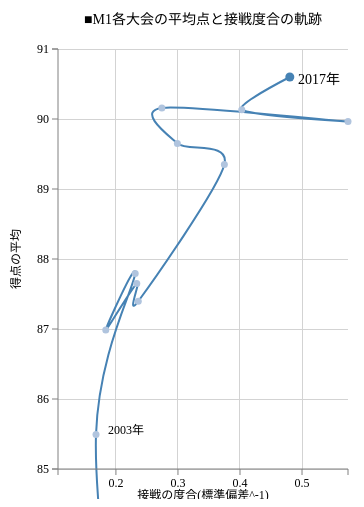
D3 v3 page, settled after 360 driven frames (6 s of simulated time); the page loaded 1 data file(s).


        var margin = {
                top: 50,
                right: 20,
                bottom: 30,
                left: 50
            },
            width = 360 - margin.left - margin.right,
            height = 500 - margin.top - margin.bottom;


        var x = d3.scale.linear().range([0, width]);
        var y = d3.scale.linear().range([height, 0]);

        var xAxis = d3.svg.axis().scale(x)
            .orient("bottom").ticks(5);

        var yAxis = d3.svg.axis().scale(y)
            .orient("left").ticks(5);

        var valueline = d3.svg.line()
            .interpolate("cardinal")
            .x(function(d) {
                return x(d.intenseness);
            })
            .y(function(d) {
                return y(d.score_mean);
            });

        var div = d3.select("body").append("div")
            .attr('class', 'tooltip')
            .style('opacity', 0);

        var svg = d3.select("body")
            .append("svg")
            .attr("width", width + margin.left + margin.right)
            .attr("height", height + margin.top + margin.bottom)
            .append("g")
            .attr("transform", "translate(" + margin.left + "," + margin.top + ")");


        function make_x_axis() {
            return d3.svg.axis()
                .scale(x)
                .orient("bottom")
                .ticks(5)
        }

        function make_y_axis() {
            return d3.svg.axis()
                .scale(y)
                .orient("left")
                .ticks(5)
        }


        d3.csv("df_m1.csv", function(error, data) {
            data.forEach(function(d) {
                d.year = +d.year;
                d.score_mean = +d.score_mean
                d.intenseness = +d.intenseness
            });


            x.domain(d3.extent(data, function(d) {
                return d.intenseness;
            }));
            y.domain([85, 91]);


            svg.append("g")
                .attr('class', "grid")
                .attr('transform', "translate(0," + height + ")")
                .call(make_x_axis()
                    .tickSize(-height, 0, 0)
                    .tickFormat("")
                )

            svg.append("g")
                .attr('class', "grid")
                .call(make_y_axis()
                    .tickSize(-width, 0, 0)
                    .tickFormat("")
                )


            svg.append("path")
                .attr('class', "line")
                .attr('d', valueline(data));

            svg.append("g")
                .attr('class', "x axis")
                .attr('transform', 'translate(0,' + height + ')')
                .call(xAxis);


            svg.append("text")
                .attr('x', width / 2)
                .attr('y', height + margin.bottom)
                .style('text-anchor', 'middle')
                .text("接戦の度合(標準偏差^-1)");

            svg.append("g")
                .attr('class', "y axis")
                .call(yAxis);

            svg.append("text")
                .attr('transform', "rotate(-90)")
                .attr('y', 0 - margin.left)
                .attr('x', 0 - (height / 2))
                .attr('dy', "1em")
                .style('text-anchor', 'middle')
                .text('得点の平均');

            svg.append("text")
                .attr('x', (width / 2))
                .attr('y', 0 - (margin.top / 2))
                .attr('text-anchor', "middle")
                .style('font-size', '14px')
                .text("■M1各大会の平均点と接戦度合の軌跡");

            svg.append("text")
                .attr('x', 240)
                .attr('y', 35)
                .style('font-size', '14px')
                .text("2017年");

            svg.append("text")
                .attr('x', 50)
                .attr('y', 385)
                .style('font-size', '12px')
                .text("2003年");


            svg.selectAll("dot")
                .data(data)
                .enter().append('circle')
                .attr('cx', function(d) {
                    return x(d.intenseness);
                })
                .attr('cy', function(d) {
                    return y(d.score_mean);
                })
                .attr('r', function(d) {
                    if (d.year == 2017) {
                        return 4.5
                    } else {
                        return 3.5
                    };
                })
                .style('fill', function(d) {
                    if (d.year == 2017) {
                        return "steelblue"
                    } else {
                        return "lightsteelblue"
                    };
                })
                .on("mouseover", function(d) {
                    div.transition()
                        .duration(200)
                        .style('opacity', .9);
                    div.html(d.year + "年大会<br/>優勝: " + d.winner + "<br/>接戦の度合: " + d.intenseness.toFixed(2) + "<br/>得点の平均: " + d.score_mean.toFixed(2))
                        .style('left', (d3.event.pageX + 20) + "px")
                        .style('top', (d3.event.pageY - 40) + "px");
                })
                .on("mouseout", function(d) {
                    div.transition()
                        .duration(500)
                        .style('opacity', 0);
                });


        });
    

### data: df_m1.csv
year, score_mean, intenseness, winner
2017, 90.6, 0.4803, とろサーモン
2016, 90.13, 0.4029, 銀シャリ
2015, 89.96, 0.5741, トレンディエンジェル
2010, 90.16, 0.2741, 笑い飯
2009, 89.65, 0.2991, パンクブーブー
2008, 89.35, 0.3748, ＮＯＮ ＳＴＹＬＥ
2007, 87.4, 0.236, サンドウィッチマン
2006, 87.65, 0.2336, チュートリアル
2005, 86.98, 0.1836, ブラックマヨネーズ
2004, 87.79, 0.2311, アンタッチャブル
2003, 85.49, 0.1679, フットボールアワー
2002, 79.98, 0.2014, ますだおかだ
2001, 71.69, 0.1066, 中川家